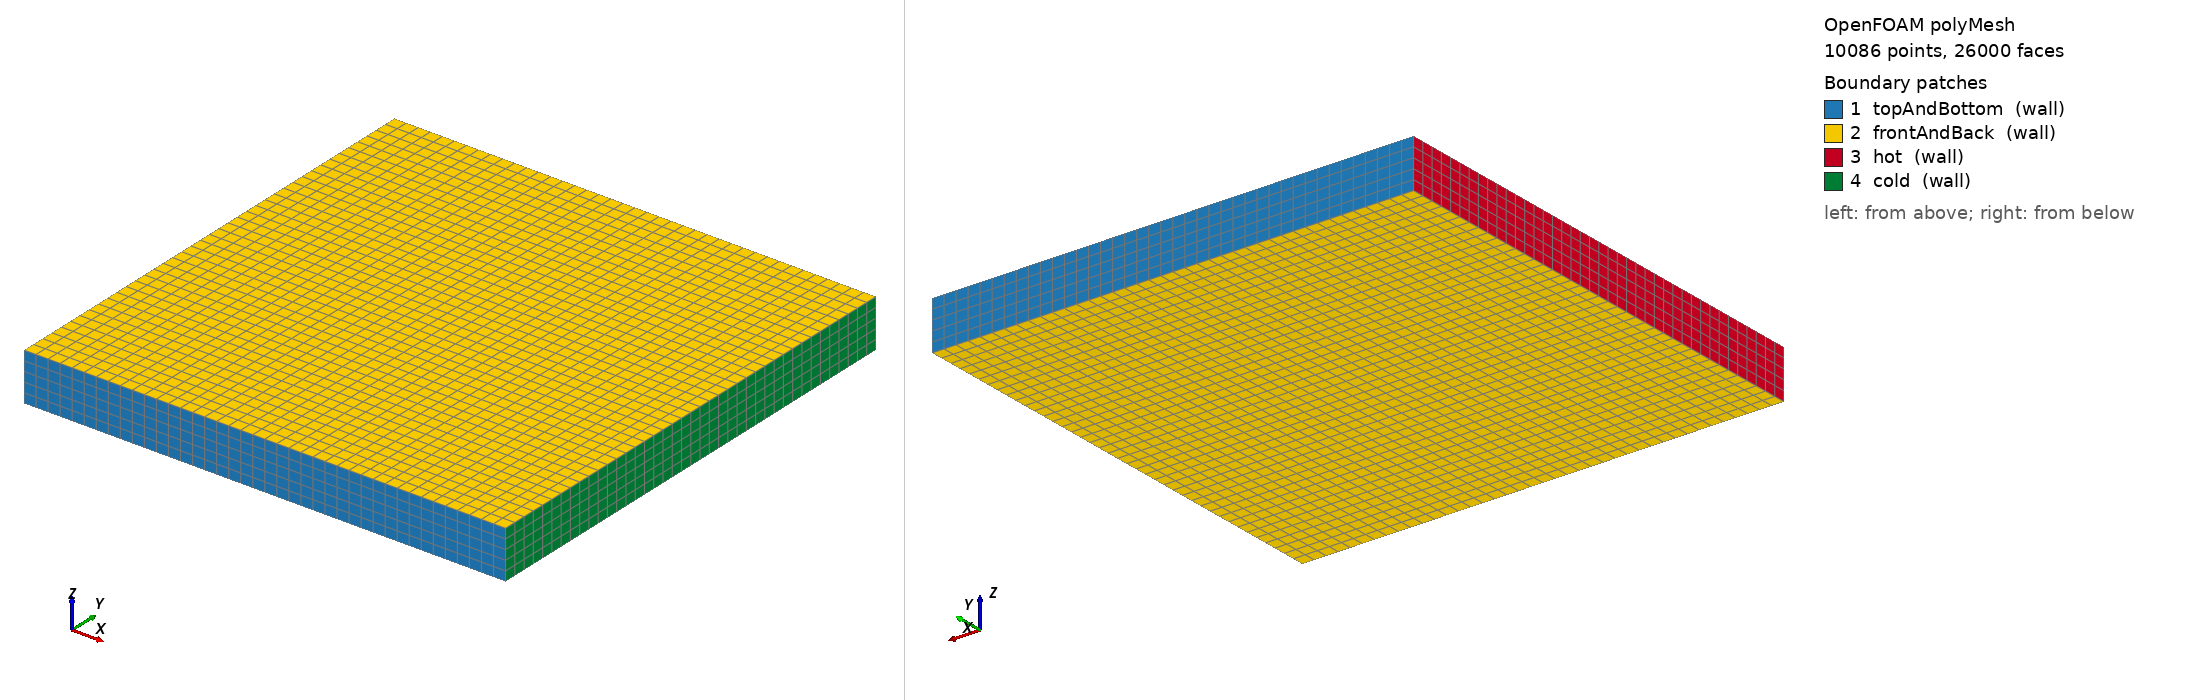

OpenFOAM case: the committed polyMesh, 10086 points, 26000 faces. Boundary patches (legend numbers): 1 topAndBottom (wall), 2 frontAndBack (wall), 3 hot (wall), 4 cold (wall). Left view from above one corner, right view from below the opposite corner. Boundary conditions: 1 field file(s) under 0/; 4 of 4 drawn patches have an entry in a shipped field file.

=== constant/polyMesh/boundary ===
/*--------------------------------*- C++ -*----------------------------------*\
  =========                 |
  \\      /  F ield         | OpenFOAM: The Open Source CFD Toolbox
   \\    /   O peration     | Website:  https://openfoam.org
    \\  /    A nd           | Version:  13
     \\/     M anipulation  |
\*---------------------------------------------------------------------------*/
FoamFile
{
    format      ascii;
    class       polyBoundaryMesh;
    location    "constant/polyMesh";
    object      boundary;
}
// * * * * * * * * * * * * * * * * * * * * * * * * * * * * * * * * * * * * * //

4
(
    topAndBottom
    {
        type            wall;
        inGroups        List<word> 1(wall);
        nFaces          400;
        startFace       22000;
    }
    frontAndBack
    {
        type            wall;
        inGroups        List<word> 1(wall);
        nFaces          3200;
        startFace       22400;
    }
    hot
    {
        type            wall;
        inGroups        List<word> 1(wall);
        nFaces          200;
        startFace       25600;
    }
    cold
    {
        type            wall;
        inGroups        List<word> 1(wall);
        nFaces          200;
        startFace       25800;
    }
)

// ************************************************************************* //


=== system/blockMeshDict ===
/*--------------------------------*- C++ -*----------------------------------*\
  =========                 |
  \\      /  F ield         | OpenFOAM: The Open Source CFD Toolbox
   \\    /   O peration     | Website:  https://openfoam.org
    \\  /    A nd           | Version:  13
     \\/     M anipulation  |
\*---------------------------------------------------------------------------*/
FoamFile
{
    format      ascii;
    class       dictionary;
    object      blockMeshDict;
}
// * * * * * * * * * * * * * * * * * * * * * * * * * * * * * * * * * * * * * //

convertToMeters 0.001;

vertices
(
    (0 0 -5)
    (100 0 -5)
    (100 100 -5)
    (0 100 -5)
    (0 0 5)
    (100 0 5)
    (100 100 5)
    (0 100 5)
);

blocks
(
    hex (0 1 2 3 4 5 6 7) (40 40 5) simpleGrading (1 1 1)
);

boundary
(
    topAndBottom
    {
        type wall;
        faces
        (
            (0 1 5 4)
            (2 3 7 6)
        );
    }

    frontAndBack
    {
        type wall;
        faces
        (
            (4 5 6 7)
            (3 2 1 0)
        );
    }

    hot
    {
        type wall;
        faces
        (
            (4 7 3 0)
        );
    }

    cold
    {
        type wall;
        faces
        (
            (6 5 1 2)
        );
    }
);

// ************************************************************************* //


=== system/controlDict ===
/*--------------------------------*- C++ -*----------------------------------*\
  =========                 |
  \\      /  F ield         | OpenFOAM: The Open Source CFD Toolbox
   \\    /   O peration     | Website:  https://openfoam.org
    \\  /    A nd           | Version:  13
     \\/     M anipulation  |
\*---------------------------------------------------------------------------*/
FoamFile
{
    format      ascii;
    class       dictionary;
    object      controlDict;
}
// * * * * * * * * * * * * * * * * * * * * * * * * * * * * * * * * * * * * * //

solver          fluid;

startFrom       startTime;

startTime       0;

stopAt          endTime;

endTime         500;

deltaT          1;

writeControl    timeStep;

writeInterval   50;

purgeWrite      3;

writeFormat     ascii;

writePrecision  6;

writeCompression off;

timeFormat      general;

timePrecision   6;

runTimeModifiable true;

// ************************************************************************* //


=== 0/T ===
/*--------------------------------*- C++ -*----------------------------------*\
  =========                 |
  \\      /  F ield         | OpenFOAM: The Open Source CFD Toolbox
   \\    /   O peration     | Website:  https://openfoam.org
    \\  /    A nd           | Version:  13
     \\/     M anipulation  |
\*---------------------------------------------------------------------------*/
FoamFile
{
    format      ascii;
    class       volScalarField;
    location    "0";
    object      T;
}
// * * * * * * * * * * * * * * * * * * * * * * * * * * * * * * * * * * * * * //

dimensions      [0 0 0 1 0 0 0];

internalField   uniform 300;

boundaryField
{
    frontAndBack
    {
        type            zeroGradient;
    }

    topAndBottom
    {
        type            zeroGradient;
    }

    hot
    {
        type            fixedValue;
        value           uniform 305;
    }

    cold
    {
        type            fixedValue;
        value           uniform 295;
    }
}


// ************************************************************************* //


Also in the case, not shown: constant/polyMesh/faces (numeric list); constant/polyMesh/neighbour (numeric list); constant/polyMesh/points (numeric list).
